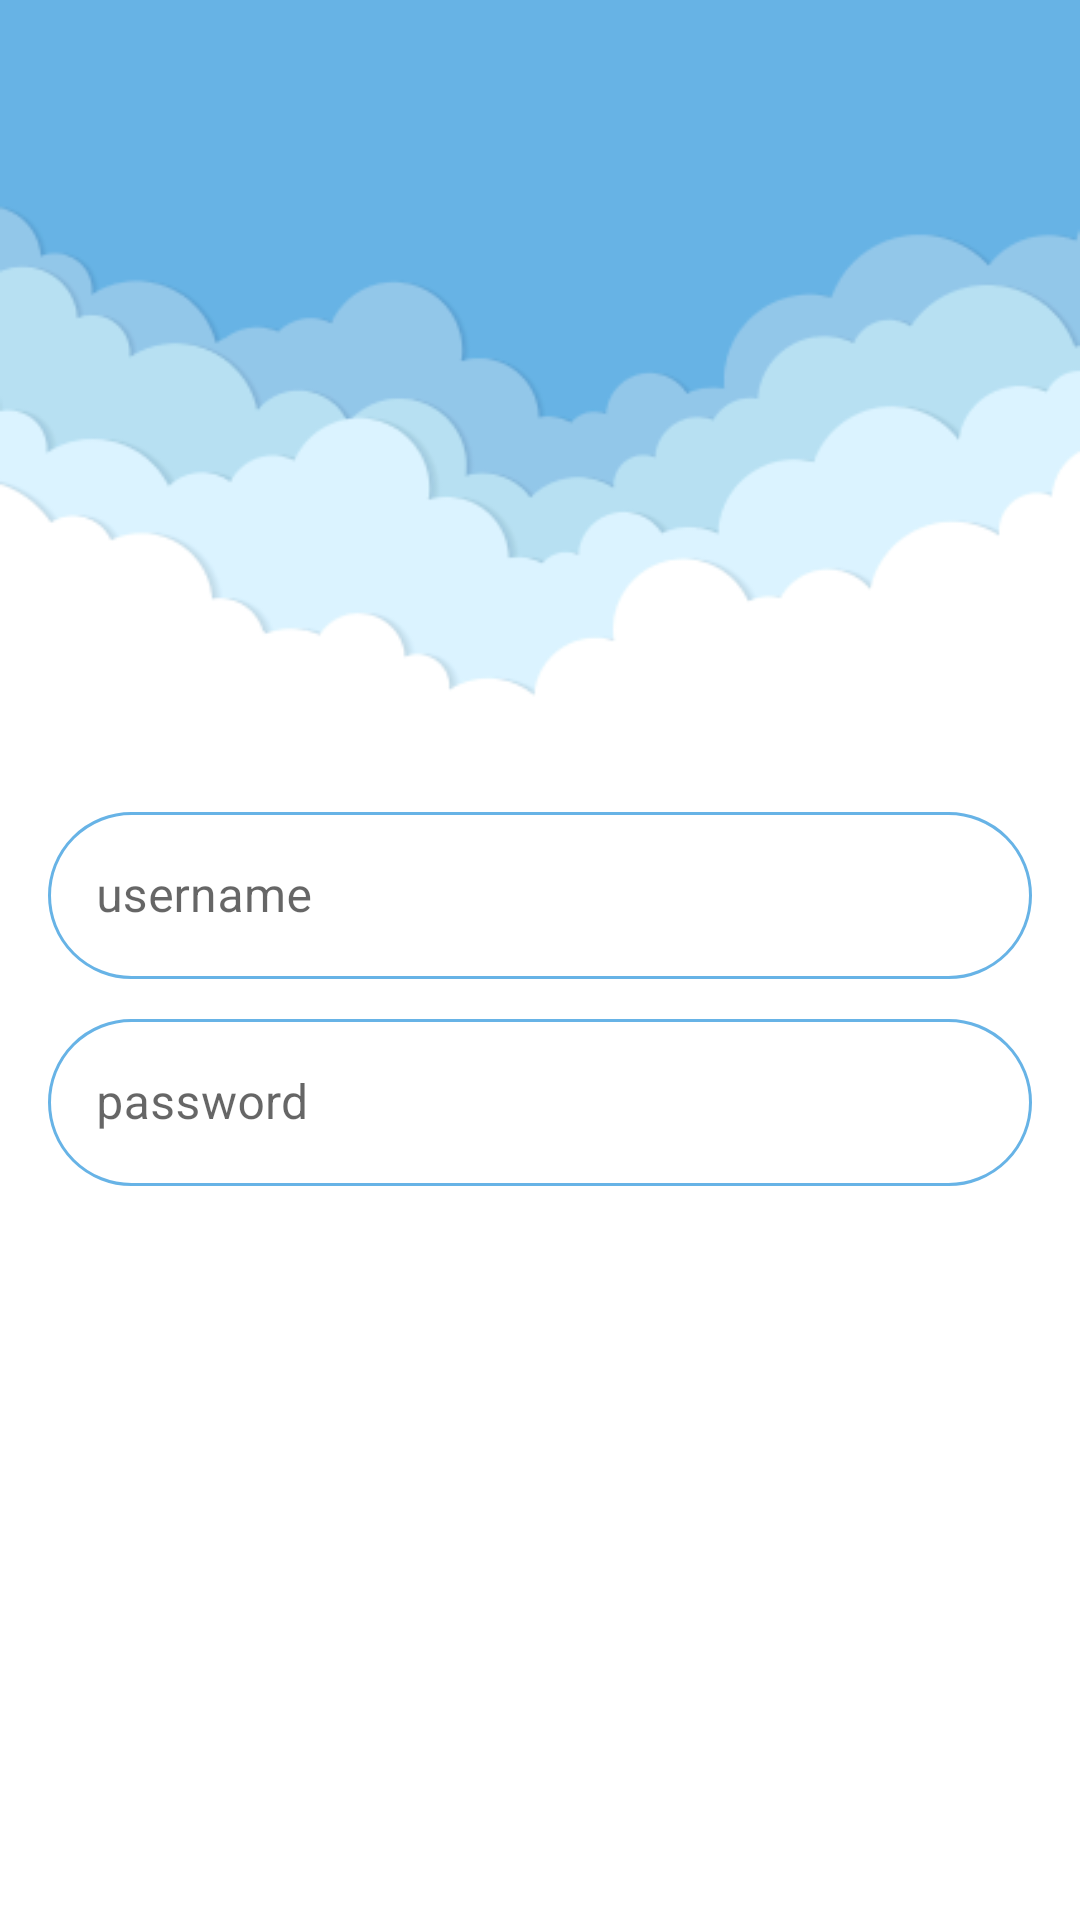

Produce the Android XML layout that renders to this screen, including the resource entries it uses.
<!-- AndroidManifest.xml: application theme Theme.ComfortZone -->
<!-- res/layout/input_layout.xml -->
<?xml version="1.0" encoding="utf-8"?>
<LinearLayout xmlns:android="http://schemas.android.com/apk/res/android"
    xmlns:app="http://schemas.android.com/apk/res-auto"
    xmlns:tools="http://schemas.android.com/tools"
    android:layout_width="wrap_content"
    android:layout_height="wrap_content"
    android:orientation="vertical">
    
    <ImageView
        android:id="@+id/ivBeginningBackground"
        android:layout_width="match_parent"
        android:layout_height="wrap_content"
        android:layout_marginBottom="@dimen/miniMargin"
        android:adjustViewBounds="true"
        app:srcCompat="@drawable/clouds_background" />

    <com.google.android.material.textfield.TextInputLayout
        style="@style/Til"
        android:layout_width="match_parent"
        android:layout_height="wrap_content"
        android:layout_marginHorizontal="@dimen/generalMargin"
        android:layout_marginBottom="@dimen/miniMargin"
        app:boxCornerRadiusBottomEnd="@dimen/inputCornerRadius"
        app:boxCornerRadiusBottomStart="@dimen/inputCornerRadius"
        app:boxCornerRadiusTopEnd="@dimen/inputCornerRadius"
        app:boxCornerRadiusTopStart="@dimen/inputCornerRadius">

        <EditText
            android:id="@+id/etUsername"
            android:layout_width="match_parent"
            android:layout_height="wrap_content"
            android:layout_weight="1"
            android:ems="10"
            android:hint="@string/username"
            android:textColorHint="@color/black"
            tools:ignore="KeyboardInaccessibleWidget" />

    </com.google.android.material.textfield.TextInputLayout>

    <com.google.android.material.textfield.TextInputLayout
        style="@style/Til"
        android:layout_width="match_parent"
        android:layout_height="wrap_content"
        android:layout_marginHorizontal="@dimen/generalMargin"
        android:layout_marginBottom="@dimen/miniMargin"
        app:boxCornerRadiusBottomEnd="@dimen/inputCornerRadius"
        app:boxCornerRadiusBottomStart="@dimen/inputCornerRadius"
        app:boxCornerRadiusTopEnd="@dimen/inputCornerRadius"
        app:boxCornerRadiusTopStart="@dimen/inputCornerRadius">

        <EditText
            android:id="@+id/etPassword"
            android:layout_width="match_parent"
            android:layout_height="wrap_content"
            android:layout_weight="1"
            android:ems="10"
            android:hint="@string/password"
            android:textColorHint="@color/black"
            android:inputType="textPassword"
            tools:ignore="KeyboardInaccessibleWidget" />

    </com.google.android.material.textfield.TextInputLayout>

</LinearLayout>
<!-- resources referenced by this layout -->
<resources>
  <color name="black">#FF000000</color>
  <dimen name="generalMargin">16dp</dimen>
  <dimen name="inputCornerRadius">50dp</dimen>
  <dimen name="miniMargin">8dp</dimen>
  <!-- drawable clouds_background: png bitmap (drawable, 18942 bytes) -->
  <string name="password">password</string>
  <string name="username">username</string>
  <style name="Til" parent="Widget.MaterialComponents.TextInputLayout.OutlinedBox">
          <item name="boxStrokeColor">@color/text_input_box_stroke</item>
      </style>
  <style name="Theme.ComfortZone" parent="Theme.MaterialComponents.DayNight.DarkActionBar">
          
          <item name="colorPrimary">@color/mainButtonBlue</item>
          <item name="colorPrimaryVariant">@color/black</item>
          <item name="colorOnPrimary">@color/white</item>
          
          <item name="colorSecondary">@color/mainButtonBlue</item>
          <item name="colorSecondaryVariant">@color/mainButtonBlue</item>
          <item name="colorOnSecondary">@color/black</item>
          
          <item name="android:statusBarColor" tools:targetApi="l">?attr/colorPrimaryVariant</item>
          
          <item name="android:windowContentTransitions">true</item>
      </style>
  <color name="mainButtonBlue">#67B3E6</color>
  <color name="white">#FFFFFFFF</color>
</resources>
